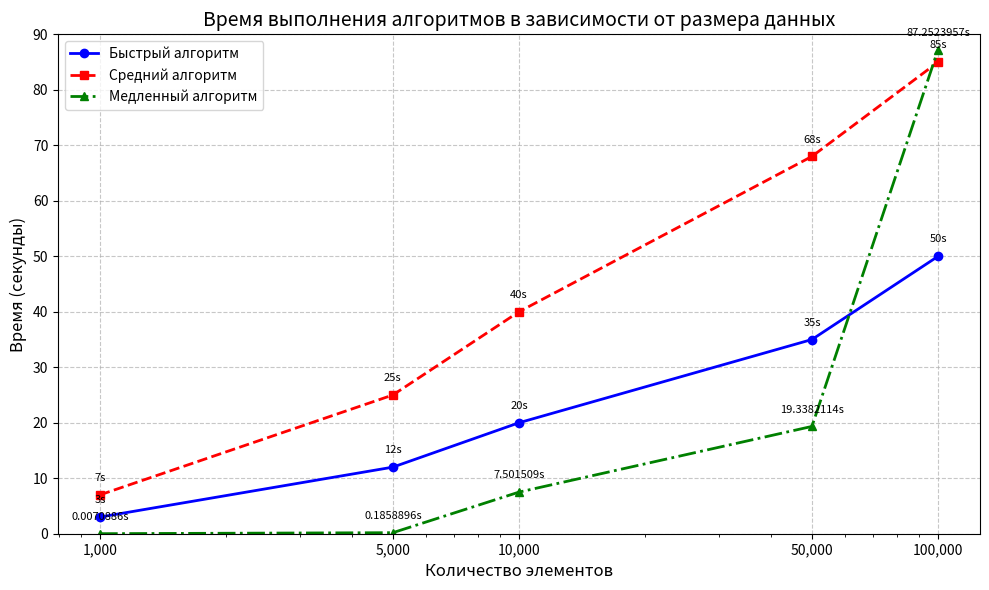

The script that saved this image:
import matplotlib.pyplot as plt

# Данные для оси X
x_values = [1000, 5000, 10000, 50000, 100000]

# Три различных сценария времени выполнения (в секундах)
# Кривая 1: Быстрый алгоритм
y1 = [3, 12, 20, 35, 50]

# Кривая 2: Средний алгоритм  
y2 = [7, 25, 40, 68, 85]

# Кривая 3: Медленный алгоритм
y3 = [7088600/10**9, 185889600/10**9, 750150900/10**8, 19338211400/10**9, 87252395700/10**9]

# Создаем график
plt.figure(figsize=(10, 6))

# Рисуем три кривые с разными стилями
plt.plot(x_values, y1, 'blue', linewidth=2, marker='o', markersize=6, label='Быстрый алгоритм')
plt.plot(x_values, y2, 'red', linewidth=2, marker='s', markersize=6, linestyle='--', label='Средний алгоритм')
plt.plot(x_values, y3, 'green', linewidth=2, marker='^', markersize=6, linestyle='-.', label='Медленный алгоритм')

# Настраиваем оси и заголовок
plt.xlabel('Количество элементов', fontsize=12)
plt.ylabel('Время (секунды)', fontsize=12)
plt.title('Время выполнения алгоритмов в зависимости от размера данных', fontsize=14)

# Устанавливаем пределы оси Y
plt.ylim(0, 90)

# Настраиваем сетку
plt.grid(True, linestyle='--', alpha=0.7)

# Добавляем легенду
plt.legend(loc='upper left', fontsize=10)

# Настраиваем метки на оси X
plt.xscale('log')
plt.xticks(x_values, [f'{x:,}' for x in x_values])

# Добавляем подписи значений на кривых (опционально)
for i, (x, y) in enumerate(zip(x_values, y1)):
    plt.annotate(f'{y}s', (x, y), textcoords="offset points", xytext=(0,10), ha='center', fontsize=8)

for i, (x, y) in enumerate(zip(x_values, y2)):
    plt.annotate(f'{y}s', (x, y), textcoords="offset points", xytext=(0,10), ha='center', fontsize=8)

for i, (x, y) in enumerate(zip(x_values, y3)):
    plt.annotate(f'{y}s', (x, y), textcoords="offset points", xytext=(0,10), ha='center', fontsize=8)

plt.tight_layout()
plt.show()